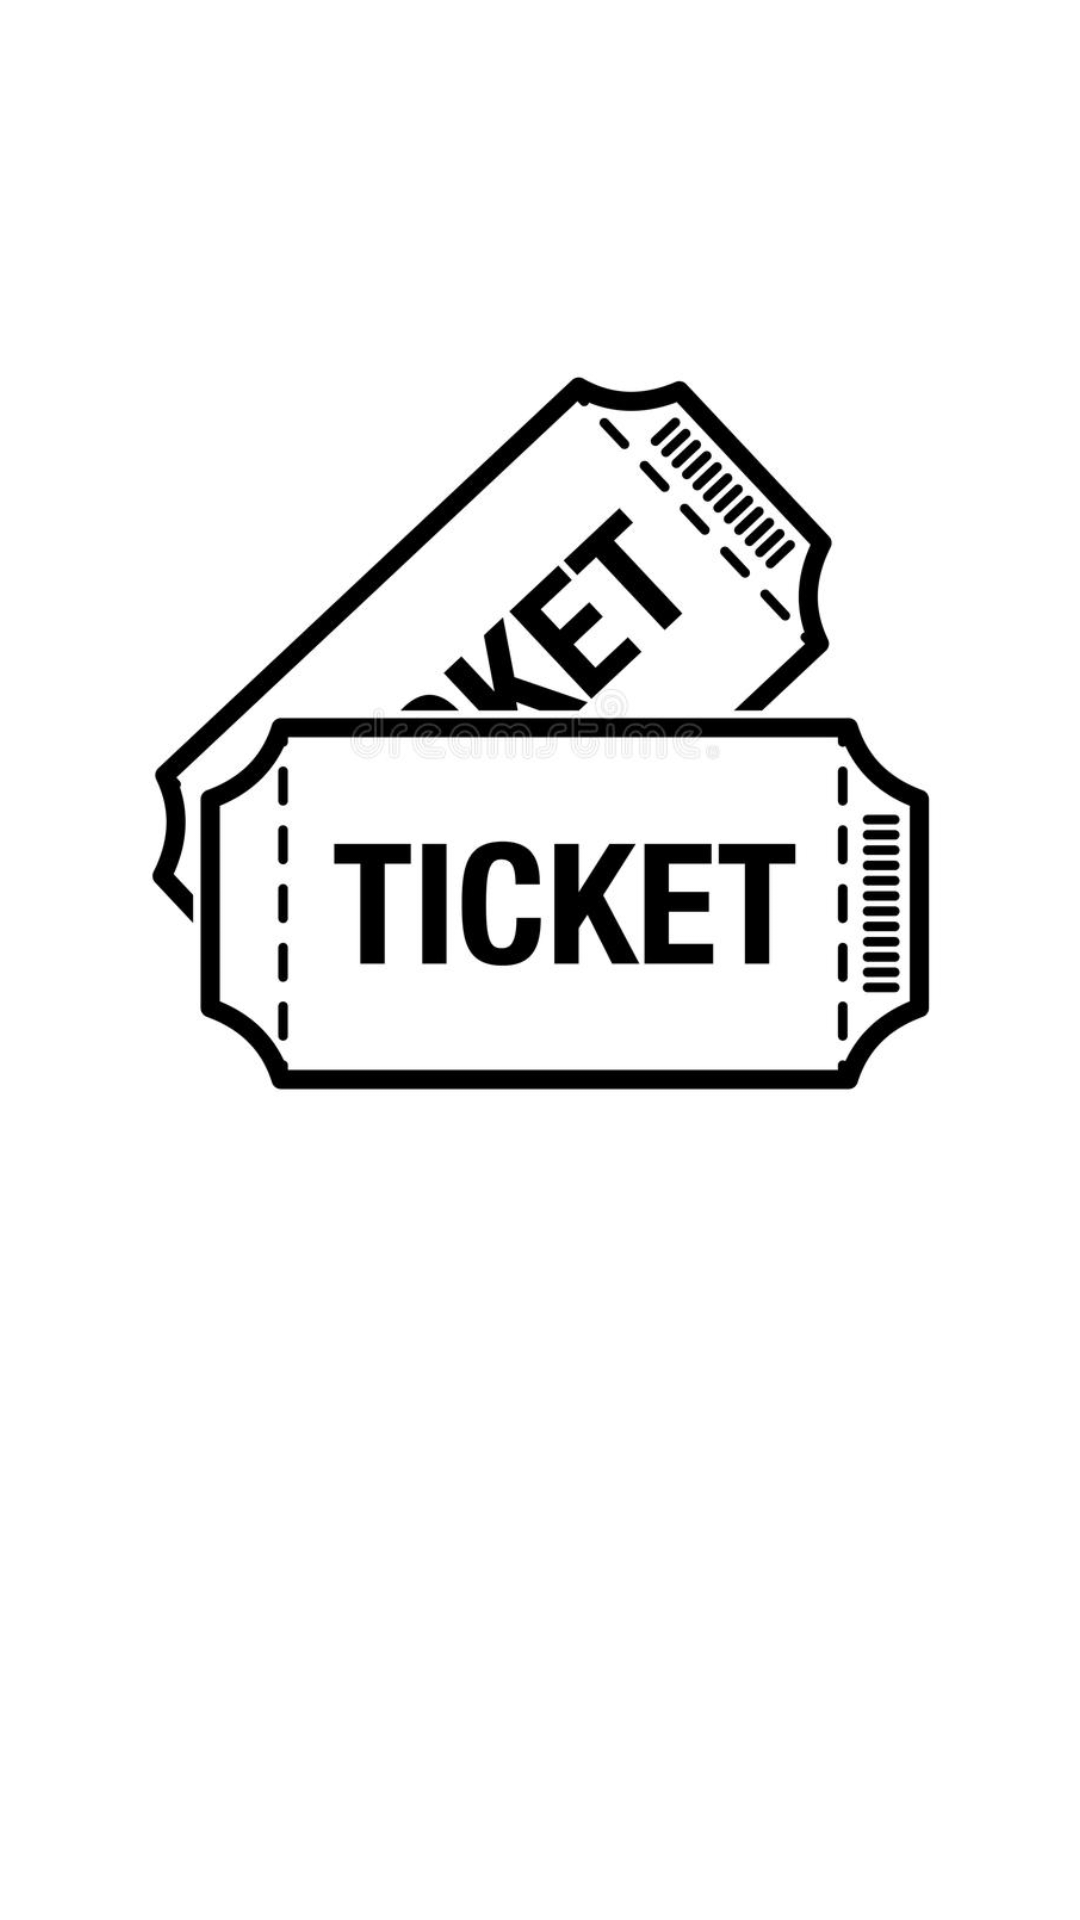

Layout XML and referenced resources for this Android screen:
<!-- AndroidManifest.xml: application theme Theme.S1_0527 -->
<!-- res/layout/my_tickets_widget.xml -->
<LinearLayout xmlns:android="http://schemas.android.com/apk/res/android"
    xmlns:app="http://schemas.android.com/apk/res-auto"
    style="@style/Widget.S1_0527.AppWidget.Container"
    android:theme="@style/Theme.S1_0527.AppWidgetContainer"
    android:layout_width="110dp"
    android:orientation="vertical"
    android:background="@android:color/transparent"
    android:id="@+id/root"
    android:layout_height="110dp">

    <ImageView
        android:layout_width="wrap_content"
        android:layout_height="0dp"
        android:layout_weight="3"
        android:src="@drawable/ticket"
        android:layout_margin="5dp"
        android:id="@+id/img"/>

    <TextView
        android:layout_width="wrap_content"
        android:layout_height="0dp"
        android:layout_weight="1"
        android:layout_gravity="center"
        android:textSize="15dp"
        android:textColor="@color/NiconColor"
        android:text="我的票卷"/>
</LinearLayout>
<!-- resources referenced by this layout -->
<resources>
  <color name="NiconColor">#FFFFFF</color>
  <!-- drawable ticket: png bitmap (drawable, 159930 bytes) -->
  <style name="Theme.S1_0527.AppWidgetContainer" parent="Theme.S1_0527.AppWidgetContainerParent">
          
          <item name="appWidgetPadding">16dp</item>
      </style>
  <style name="Widget.S1_0527.AppWidget.Container" parent="android:Widget">
          <item name="android:id">@android:id/background</item>
          <item name="android:background">?android:attr/colorBackground</item>
      </style>
  <style name="Theme.S1_0527" parent="Theme.MaterialComponents.DayNight.NoActionBar">
          
          <item name="colorPrimary">@color/darkGreen</item>
          <item name="colorPrimaryVariant">@color/purple_700</item>
          <item name="colorOnPrimary">@color/white</item>
          
          <item name="colorSecondary">@color/teal_200</item>
          <item name="colorSecondaryVariant">@color/teal_700</item>
          <item name="colorOnSecondary">@color/black</item>
          
          <item name="android:statusBarColor">?attr/colorPrimaryVariant</item>
          
      </style>
  <style name="Theme.S1_0527.AppWidgetContainerParent" parent="@android:style/Theme.DeviceDefault">
          
          <item name="appWidgetRadius">16dp</item>
          
          <item name="appWidgetInnerRadius">8dp</item>
      </style>
  <color name="darkGreen">#67AD5B</color>
  <color name="purple_700">#FF3700B3</color>
  <color name="white">#FFFFFFFF</color>
  <color name="teal_200">#FF03DAC5</color>
  <color name="teal_700">#FF018786</color>
  <color name="black">#FF000000</color>
</resources>
